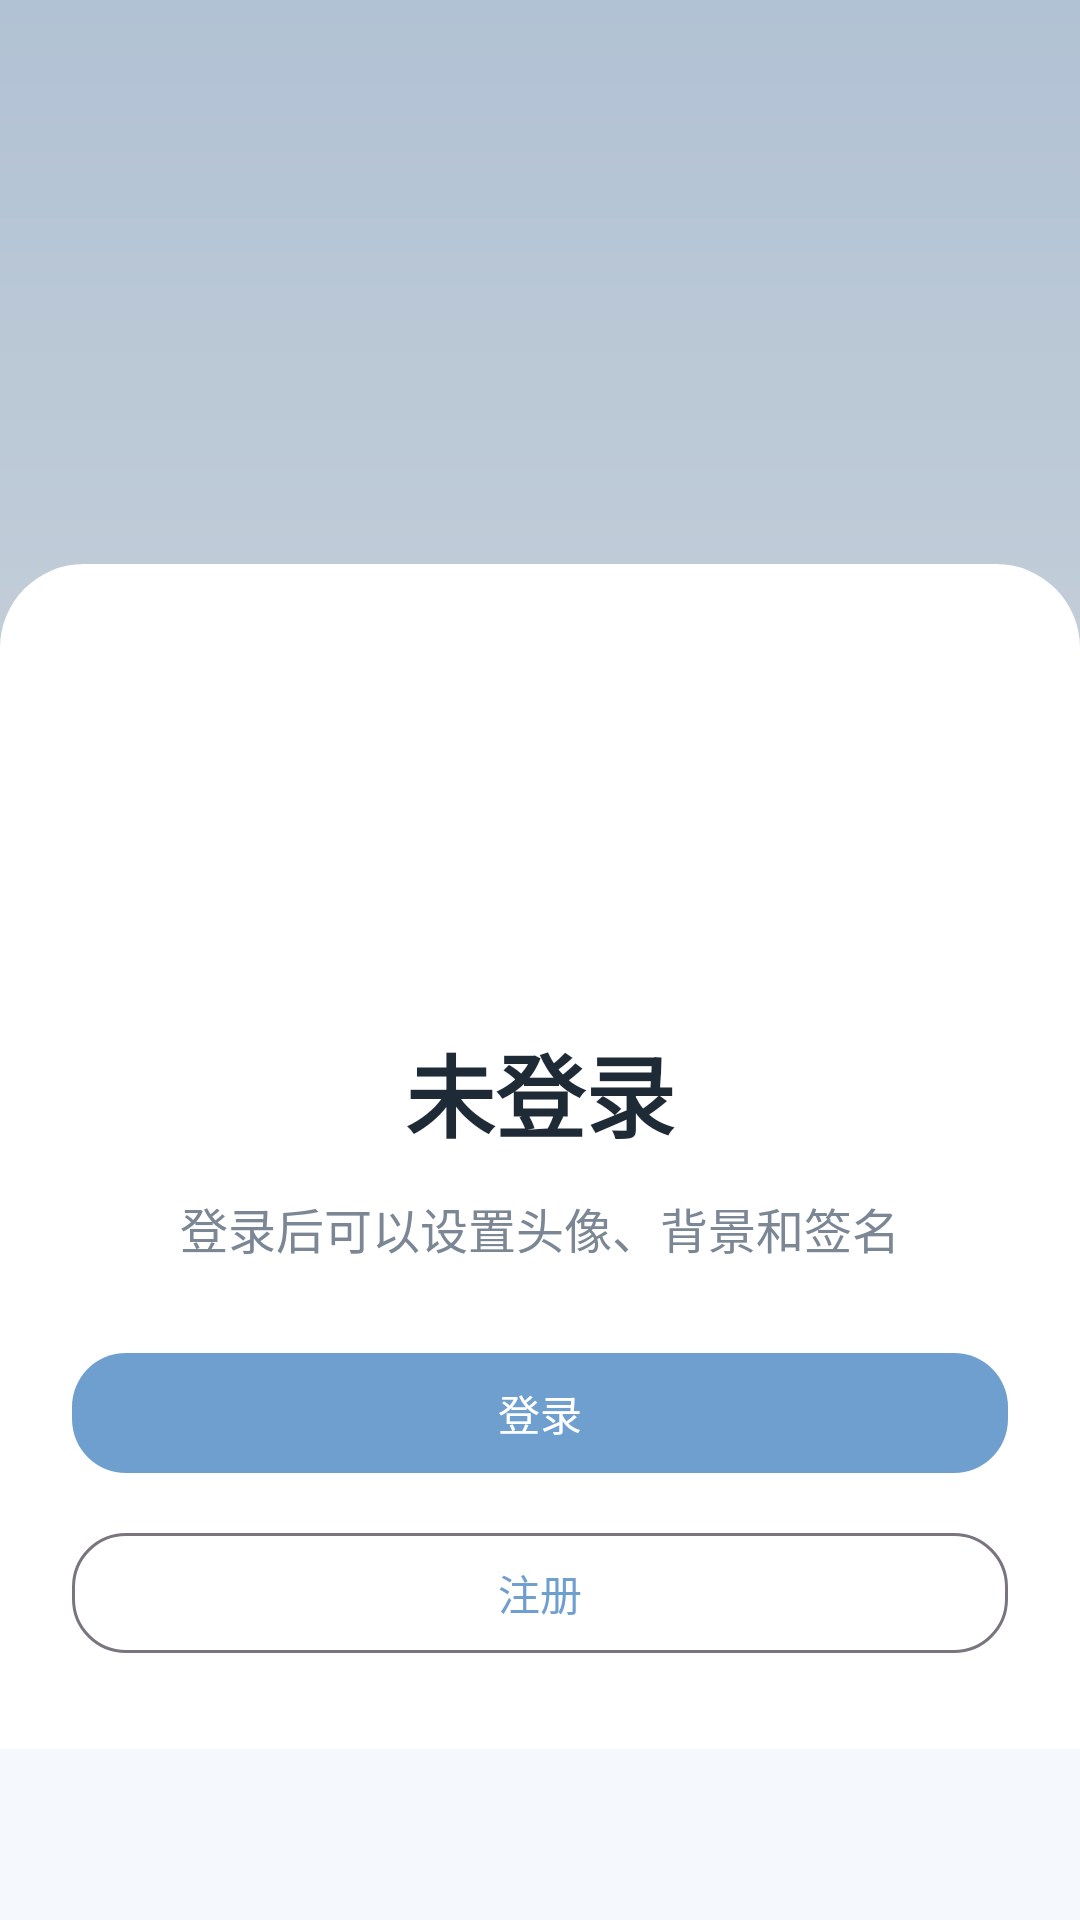

The Android layout XML behind this screen, and the referenced resources:
<!-- AndroidManifest.xml: application theme Theme.Newsapp -->
<!-- res/layout/fragment_mine.xml -->
<?xml version="1.0" encoding="utf-8"?>
<FrameLayout xmlns:android="http://schemas.android.com/apk/res/android"
    xmlns:app="http://schemas.android.com/apk/res-auto"
    android:layout_width="match_parent"
    android:layout_height="match_parent"
    android:background="@color/app_bg">

    <ImageView
        android:id="@+id/ivProfileBackground"
        android:layout_width="match_parent"
        android:layout_height="280dp"
        android:scaleType="centerCrop"
        android:src="@drawable/mine_header_bg" />

    <View
        android:layout_width="match_parent"
        android:layout_height="280dp"
        android:background="#260A1524" />

    <ScrollView
        android:layout_width="match_parent"
        android:layout_height="match_parent"
        android:fillViewport="true"
        android:overScrollMode="never">

        <LinearLayout
            android:layout_width="match_parent"
            android:layout_height="wrap_content"
            android:orientation="vertical">

            <Space
                android:layout_width="match_parent"
                android:layout_height="188dp" />

            <LinearLayout
                android:layout_width="match_parent"
                android:layout_height="wrap_content"
                android:background="@drawable/mine_content_bg"
                android:orientation="vertical"
                android:paddingStart="24dp"
                android:paddingTop="28dp"
                android:paddingEnd="24dp"
                android:paddingBottom="28dp">

                <FrameLayout
                    android:id="@+id/layoutAvatar"
                    android:layout_width="108dp"
                    android:layout_height="108dp"
                    android:layout_gravity="center_horizontal">

                    <com.google.android.material.imageview.ShapeableImageView
                        android:id="@+id/ivAvatar"
                        android:layout_width="match_parent"
                        android:layout_height="match_parent"
                        android:scaleType="centerCrop"
                        android:src="@drawable/img_placeholder"
                        android:visibility="gone"
                        app:shapeAppearanceOverlay="@style/ShapeAppearance.Newsapp.CircleImage"
                        app:strokeColor="@android:color/white"
                        app:strokeWidth="4dp" />

                    <TextView
                        android:id="@+id/tvAvatarLetter"
                        android:layout_width="match_parent"
                        android:layout_height="match_parent"
                        android:background="@drawable/mine_avatar_bg"
                        android:gravity="center"
                        android:text="N"
                        android:textColor="@color/on_primary"
                        android:textSize="34sp"
                        android:textStyle="bold" />
                </FrameLayout>

                <TextView
                    android:id="@+id/tvWelcome"
                    android:layout_width="match_parent"
                    android:layout_height="wrap_content"
                    android:layout_marginTop="18dp"
                    android:gravity="center"
                    android:text="未登录"
                    android:textColor="@color/text_primary"
                    android:textSize="30sp"
                    android:textStyle="bold" />

                <TextView
                    android:id="@+id/tvUsername"
                    android:layout_width="match_parent"
                    android:layout_height="wrap_content"
                    android:layout_marginTop="4dp"
                    android:gravity="center"
                    android:text=""
                    android:textColor="@color/text_secondary"
                    android:textSize="14sp"
                    android:visibility="gone" />

                <TextView
                    android:id="@+id/tvSignature"
                    android:layout_width="match_parent"
                    android:layout_height="wrap_content"
                    android:layout_marginTop="12dp"
                    android:gravity="center"
                    android:lineSpacingExtra="4dp"
                    android:text="登录后可以设置头像、背景和签名"
                    android:textColor="@color/text_secondary"
                    android:textSize="16sp" />

                <LinearLayout
                    android:id="@+id/layoutLoggedIn"
                    android:layout_width="match_parent"
                    android:layout_height="wrap_content"
                    android:layout_marginTop="26dp"
                    android:gravity="center"
                    android:orientation="vertical"
                    android:visibility="gone">

                    <com.google.android.material.button.MaterialButton
                        android:id="@+id/btnLogout"
                        style="?attr/materialButtonOutlinedStyle"
                        android:layout_width="match_parent"
                        android:layout_height="wrap_content"
                        android:text="退出登录"
                        app:cornerRadius="18dp" />
                </LinearLayout>

                <LinearLayout
                    android:id="@+id/layoutNotLogin"
                    android:layout_width="match_parent"
                    android:layout_height="wrap_content"
                    android:layout_marginTop="26dp"
                    android:gravity="center"
                    android:orientation="vertical">

                    <com.google.android.material.button.MaterialButton
                        android:id="@+id/btnGoLogin"
                        android:layout_width="match_parent"
                        android:layout_height="wrap_content"
                        android:text="登录"
                        app:cornerRadius="18dp" />

                    <com.google.android.material.button.MaterialButton
                        android:id="@+id/btnGoRegister"
                        style="?attr/materialButtonOutlinedStyle"
                        android:layout_width="match_parent"
                        android:layout_height="wrap_content"
                        android:layout_marginTop="12dp"
                        android:text="注册"
                        app:cornerRadius="18dp" />
                </LinearLayout>
            </LinearLayout>
        </LinearLayout>
    </ScrollView>
</FrameLayout>
<!-- resources referenced by this layout -->
<resources>
  <color name="app_bg">#F5F8FC</color>
  <color name="on_primary">#FFFFFF</color>
  <color name="text_primary">#1F2A37</color>
  <color name="text_secondary">#7B8794</color>
  <!-- drawable mine_content_bg (drawable) -->
  <?xml version="1.0" encoding="utf-8"?>
  <shape xmlns:android="http://schemas.android.com/apk/res/android">
      <solid android:color="@color/surface_bg" />
      <corners
          android:topLeftRadius="28dp"
          android:topRightRadius="28dp" />
  </shape>
  <!-- drawable mine_header_bg (drawable) -->
  <?xml version="1.0" encoding="utf-8"?>
  <shape xmlns:android="http://schemas.android.com/apk/res/android">
      <gradient
          android:angle="270"
          android:endColor="#E8F1FA"
          android:startColor="#CFE0F3" />
      <corners
          android:bottomLeftRadius="28dp"
          android:bottomRightRadius="28dp" />
  </shape>
  <style name="ShapeAppearance.Newsapp.CircleImage" parent="">
          <item name="cornerFamily">rounded</item>
          <item name="cornerSize">50%</item>
      </style>
  <style name="Theme.Newsapp" parent="Base.Theme.Newsapp" />
  <color name="surface_bg">#FFFFFF</color>
  <style name="Base.Theme.Newsapp" parent="Theme.Material3.DayNight.NoActionBar">
          
          <item name="colorPrimary">@color/primary_blue</item>
          <item name="colorOnPrimary">@color/on_primary</item>
  
          
          <item name="colorSecondary">@color/primary_blue_dark</item>
  
          
          <item name="android:windowBackground">@color/app_bg</item>
  
          
          <item name="colorSurface">@color/surface_bg</item>
          <item name="colorOnSurface">@color/text_primary</item>
      </style>
  <color name="primary_blue">#6F9FCF</color>
  <color name="primary_blue_dark">#5D89B5</color>
</resources>
